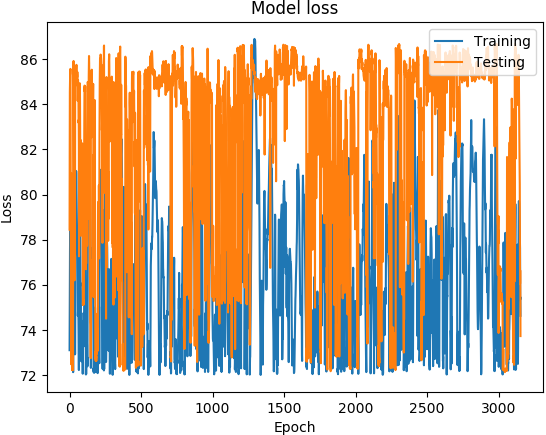

Source data for this figure (header and first rows):
('DATETIME', 'REAL', 'PREDICTED')
1468011600, 73.1, 78.44
1468012200, 74.89, 81.91
1468012800, 76.21, 84.56
1468013400, 77.5, 85.02
1468014000, 78.48, 85.33
1468014600, 79.19, 85.34
1468015200, 80.05, 85.57
1468015800, 80.08, 83.53
1468016400, 78.7, 78.81
1468017000, 77.13, 75.16
1468017600, 76.51, 73.48
1468018200, 75.98, 72.94
1468018800, 74.73, 72.47
1468171200, 72.6, 80.93
1468171800, 75.44, 80.21
1468172400, 76.66, 77.02
1468173000, 76.9, 72.69
1468173600, 77.11, 72.49
1468174200, 76.75, 72.22
1468174800, 75.89, 72.59
1468175400, 75.78, 72.21
1468176000, 75.44, 72.25
1468176600, 75.41, 72.23
1468177200, 74.73, 72.23
1468177800, 73.11, 72.24
1468350600, 72.12, 82.48
1468351200, 74.8, 85.82
1468351800, 77.06, 85.66
1468352400, 78.27, 85.92
1468353000, 78.59, 84.54
1468353600, 78.31, 83.24
1468354200, 77.66, 79.76
1468354800, 77.03, 78.9
1468355400, 76.41, 77.45
1468356000, 75.72, 78.09
1468356600, 74.92, 76.2
1468357200, 74.07, 76.4
1468357800, 73.32, 76.29
1468358400, 72.91, 76.9
1468348200, 72.95, 85.23
1468348800, 76.07, 85.56
1468349400, 77.59, 85.12
1468350000, 78.26, 85.5
1468350600, 78.89, 84.84
1468351200, 79.38, 85.23
1468351800, 80.23, 85.35
1468352400, 81.05, 85.39
1468353000, 80.93, 85.6
1468353600, 80.23, 85.75
1468354200, 79.83, 85.22
1468354800, 79.31, 85.35
1468355400, 78.86, 85.32
1468356000, 78.52, 85.44
1468356600, 78.21, 85.2
1468357200, 77.65, 85.44
1468357800, 77.42, 85.29
1468358400, 77.25, 84.7
1468359000, 75.89, 84.15
1468359600, 74.62, 84.45
1468360200, 74.81, 85.09
... 3,094 more rows
